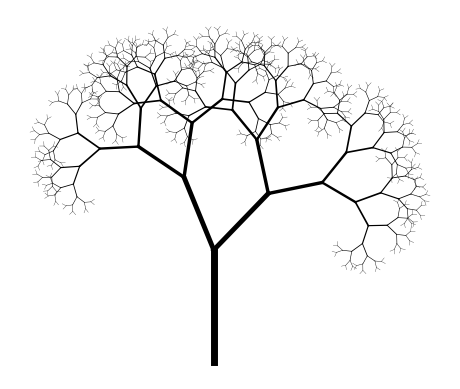

The matplotlib source for this figure:
import numpy as np
import matplotlib.pyplot as plt

def rotation(r_x,r_y,theta,theta_rand=False):
    if theta_rand:
        #0.1倍でプラマイ6度が1σのブレ
        rand_list = np.random.randn(len(r_x))*theta*0.2
        theta = rand_list + theta
    else:
        pass
    rotated_x = np.cos(theta)*r_x - np.sin(theta)*r_y
    rotated_y = np.sin(theta)*r_x + np.cos(theta)*r_y
    return rotated_x, rotated_y

def bifurcatedVector(p,theta,p1_x,p1_y,p2_x,p2_y,d,theta_rand = False):
    r_x = p2_x - p1_x
    r_y = p2_y - p1_y
    r1_x,r1_y = rotation(r_x,r_y,theta,theta_rand = theta_rand)
    r2_x,r2_y = rotation(r_x,r_y,-1*theta,theta_rand = theta_rand)
    r1_x *= p
    r1_y *= p
    r2_x *= p
    r2_y *= p

    ARRAY1 = np.array([p2_x, p2_y, p2_x + r1_x, p2_y + r1_y, d+1])
    ARRAY2 = np.array([p2_x, p2_y, p2_x + r2_x, p2_y + r2_y, d+1])
    ARRAY = np.concatenate([ARRAY1,ARRAY2],axis = 1)
    return ARRAY.T

def L_system(n,p = 0.8,theta = 0.7,thickness_p = 0.7,init_thickness = 5,theta_rand = False):
    segmentList =np.array([[0,0,0,1,0]])
    resultList = segmentList[0]
    initial_condition = 0
    #最初の幹を描画
    plt.plot([segmentList[0,0],segmentList[0,1]],[segmentList[0,2],segmentList[0,3]],'k-',lw=init_thickness)

    #枝分かれ回数
    n = 9
    nextL = segmentList
    for degree in range(n):
        nextL = bifurcatedVector(p,theta,nextL[:,0],nextL[:,1],nextL[:,2],nextL[:,3],nextL[:,4],theta_rand = theta_rand)
        segmentList = np.concatenate([segmentList,nextL],axis=0)
        #ここまでで分岐点の計算は終了
        start_x = nextL[:,0]
        start_y = nextL[:,1]
        end_x = nextL[:,2]
        end_y = nextL[:,3]
        thickness = init_thickness*(thickness_p**nextL[0,4])
        #第n層目の枝を描画
        plt.plot([start_x,end_x],[start_y,end_y],'k-',lw=thickness)

    plt.gca().set_aspect('equal')
    plt.axis("off")
    plt.show()

    return segmentList

#相似比・角度・枝の太さ
p = 0.7
theta =  0.7
#枝が次の分岐で何倍の太さになるか
thickness_p = 0.7
#最初の幹の太さ
init_thickness = 5

L_system(6,p,theta,thickness_p,init_thickness,theta_rand = True)